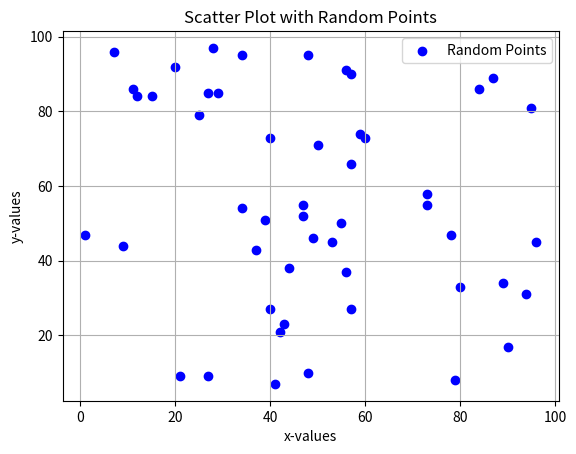

Write Python code to recreate this figure.
import matplotlib.pyplot as plt
import numpy as np

x = np.random.randint(0,101,50)
y = np.random.randint(0,101,50)

plt.scatter(x,y,color="blue",label="Random Points")

plt.title("Scatter Plot with Random Points")
plt.xlabel("x-values")
plt.ylabel("y-values")
plt.grid(True)
plt.legend()
plt.show()
